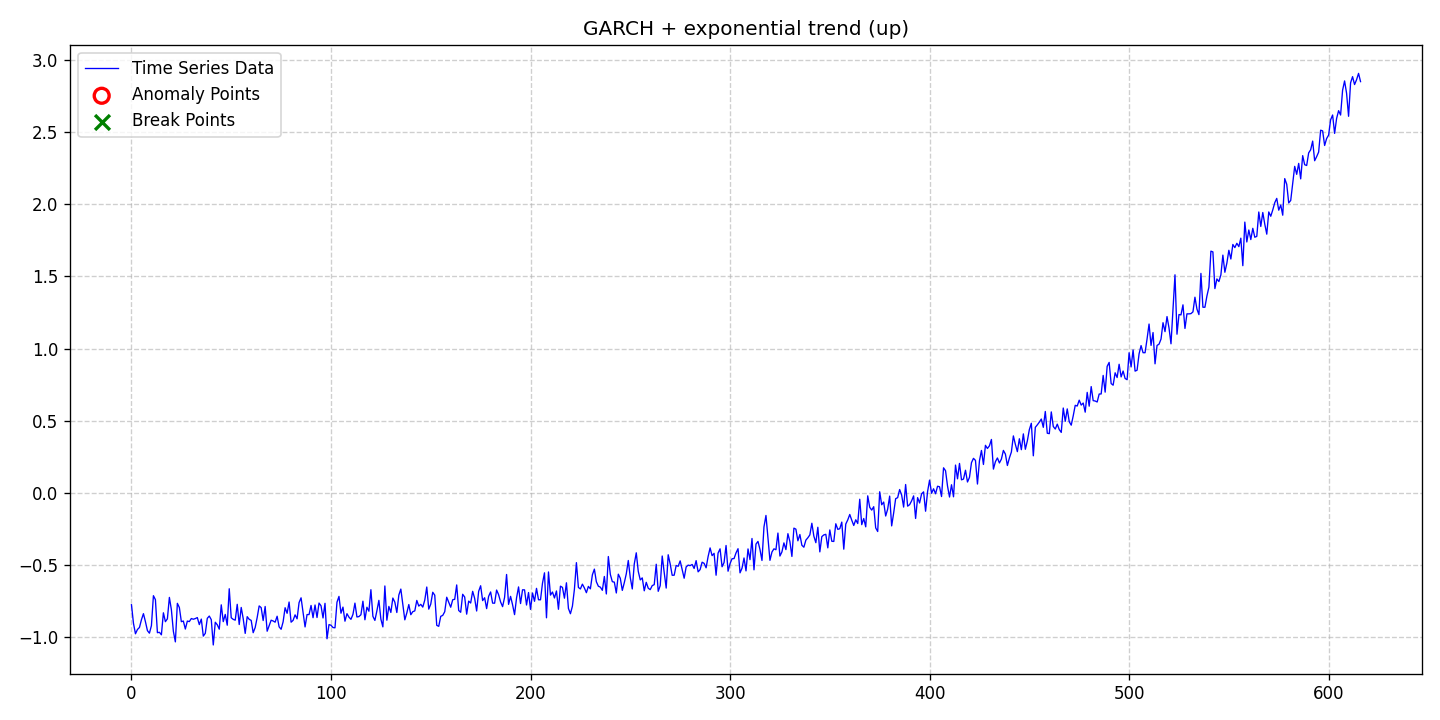

The file beside this chart, header and first rows:
date, data, stationary, det_lin_up, det_lin_down, det_quad, det_cubic, det_exp, det_damped, stoc_trend, volatility, single_seas, multiple_seas, point_anom_single, point_anom_multi, collect_anom, context_anom, mean_shift, var_shift, trend_shift, point_anom_count, point_anom_location, point_anom_point, collect_anom_count
2020-01-01, -0.7736, 0, 0, 0, 0, 0, 1, 0, 0, 1, 0, 0, 0, 0, 0, 0, 0, 0, 0, 0, none, , 0
2020-01-02, -0.9022, 0, 0, 0, 0, 0, 1, 0, 0, 1, 0, 0, 0, 0, 0, 0, 0, 0, 0, 0, none, , 0
2020-01-03, -0.9749, 0, 0, 0, 0, 0, 1, 0, 0, 1, 0, 0, 0, 0, 0, 0, 0, 0, 0, 0, none, , 0
2020-01-04, -0.9451, 0, 0, 0, 0, 0, 1, 0, 0, 1, 0, 0, 0, 0, 0, 0, 0, 0, 0, 0, none, , 0
2020-01-05, -0.9311, 0, 0, 0, 0, 0, 1, 0, 0, 1, 0, 0, 0, 0, 0, 0, 0, 0, 0, 0, none, , 0
2020-01-06, -0.8775, 0, 0, 0, 0, 0, 1, 0, 0, 1, 0, 0, 0, 0, 0, 0, 0, 0, 0, 0, none, , 0
2020-01-07, -0.8355, 0, 0, 0, 0, 0, 1, 0, 0, 1, 0, 0, 0, 0, 0, 0, 0, 0, 0, 0, none, , 0
2020-01-08, -0.8914, 0, 0, 0, 0, 0, 1, 0, 0, 1, 0, 0, 0, 0, 0, 0, 0, 0, 0, 0, none, , 0
2020-01-09, -0.953, 0, 0, 0, 0, 0, 1, 0, 0, 1, 0, 0, 0, 0, 0, 0, 0, 0, 0, 0, none, , 0
2020-01-10, -0.9707, 0, 0, 0, 0, 0, 1, 0, 0, 1, 0, 0, 0, 0, 0, 0, 0, 0, 0, 0, none, , 0
2020-01-11, -0.9184, 0, 0, 0, 0, 0, 1, 0, 0, 1, 0, 0, 0, 0, 0, 0, 0, 0, 0, 0, none, , 0
2020-01-12, -0.711, 0, 0, 0, 0, 0, 1, 0, 0, 1, 0, 0, 0, 0, 0, 0, 0, 0, 0, 0, none, , 0
2020-01-13, -0.7384, 0, 0, 0, 0, 0, 1, 0, 0, 1, 0, 0, 0, 0, 0, 0, 0, 0, 0, 0, none, , 0
2020-01-14, -0.9672, 0, 0, 0, 0, 0, 1, 0, 0, 1, 0, 0, 0, 0, 0, 0, 0, 0, 0, 0, none, , 0
2020-01-15, -0.9645, 0, 0, 0, 0, 0, 1, 0, 0, 1, 0, 0, 0, 0, 0, 0, 0, 0, 0, 0, none, , 0
2020-01-16, -0.9819, 0, 0, 0, 0, 0, 1, 0, 0, 1, 0, 0, 0, 0, 0, 0, 0, 0, 0, 0, none, , 0
2020-01-17, -0.8295, 0, 0, 0, 0, 0, 1, 0, 0, 1, 0, 0, 0, 0, 0, 0, 0, 0, 0, 0, none, , 0
2020-01-18, -0.891, 0, 0, 0, 0, 0, 1, 0, 0, 1, 0, 0, 0, 0, 0, 0, 0, 0, 0, 0, none, , 0
2020-01-19, -0.8713, 0, 0, 0, 0, 0, 1, 0, 0, 1, 0, 0, 0, 0, 0, 0, 0, 0, 0, 0, none, , 0
2020-01-20, -0.7229, 0, 0, 0, 0, 0, 1, 0, 0, 1, 0, 0, 0, 0, 0, 0, 0, 0, 0, 0, none, , 0
2020-01-21, -0.808, 0, 0, 0, 0, 0, 1, 0, 0, 1, 0, 0, 0, 0, 0, 0, 0, 0, 0, 0, none, , 0
2020-01-22, -0.9577, 0, 0, 0, 0, 0, 1, 0, 0, 1, 0, 0, 0, 0, 0, 0, 0, 0, 0, 0, none, , 0
2020-01-23, -1.031, 0, 0, 0, 0, 0, 1, 0, 0, 1, 0, 0, 0, 0, 0, 0, 0, 0, 0, 0, none, , 0
2020-01-24, -0.7639, 0, 0, 0, 0, 0, 1, 0, 0, 1, 0, 0, 0, 0, 0, 0, 0, 0, 0, 0, none, , 0
2020-01-25, -0.7927, 0, 0, 0, 0, 0, 1, 0, 0, 1, 0, 0, 0, 0, 0, 0, 0, 0, 0, 0, none, , 0
2020-01-26, -0.8911, 0, 0, 0, 0, 0, 1, 0, 0, 1, 0, 0, 0, 0, 0, 0, 0, 0, 0, 0, none, , 0
2020-01-27, -0.8865, 0, 0, 0, 0, 0, 1, 0, 0, 1, 0, 0, 0, 0, 0, 0, 0, 0, 0, 0, none, , 0
2020-01-28, -0.9421, 0, 0, 0, 0, 0, 1, 0, 0, 1, 0, 0, 0, 0, 0, 0, 0, 0, 0, 0, none, , 0
2020-01-29, -0.8867, 0, 0, 0, 0, 0, 1, 0, 0, 1, 0, 0, 0, 0, 0, 0, 0, 0, 0, 0, none, , 0
2020-01-30, -0.8902, 0, 0, 0, 0, 0, 1, 0, 0, 1, 0, 0, 0, 0, 0, 0, 0, 0, 0, 0, none, , 0
2020-01-31, -0.8693, 0, 0, 0, 0, 0, 1, 0, 0, 1, 0, 0, 0, 0, 0, 0, 0, 0, 0, 0, none, , 0
2020-02-01, -0.874, 0, 0, 0, 0, 0, 1, 0, 0, 1, 0, 0, 0, 0, 0, 0, 0, 0, 0, 0, none, , 0
2020-02-02, -0.8695, 0, 0, 0, 0, 0, 1, 0, 0, 1, 0, 0, 0, 0, 0, 0, 0, 0, 0, 0, none, , 0
2020-02-03, -0.8625, 0, 0, 0, 0, 0, 1, 0, 0, 1, 0, 0, 0, 0, 0, 0, 0, 0, 0, 0, none, , 0
2020-02-04, -0.9112, 0, 0, 0, 0, 0, 1, 0, 0, 1, 0, 0, 0, 0, 0, 0, 0, 0, 0, 0, none, , 0
2020-02-05, -0.8731, 0, 0, 0, 0, 0, 1, 0, 0, 1, 0, 0, 0, 0, 0, 0, 0, 0, 0, 0, none, , 0
2020-02-06, -0.991, 0, 0, 0, 0, 0, 1, 0, 0, 1, 0, 0, 0, 0, 0, 0, 0, 0, 0, 0, none, , 0
2020-02-07, -0.9718, 0, 0, 0, 0, 0, 1, 0, 0, 1, 0, 0, 0, 0, 0, 0, 0, 0, 0, 0, none, , 0
2020-02-08, -0.8678, 0, 0, 0, 0, 0, 1, 0, 0, 1, 0, 0, 0, 0, 0, 0, 0, 0, 0, 0, none, , 0
2020-02-09, -0.852, 0, 0, 0, 0, 0, 1, 0, 0, 1, 0, 0, 0, 0, 0, 0, 0, 0, 0, 0, none, , 0
2020-02-10, -0.8771, 0, 0, 0, 0, 0, 1, 0, 0, 1, 0, 0, 0, 0, 0, 0, 0, 0, 0, 0, none, , 0
2020-02-11, -1.052, 0, 0, 0, 0, 0, 1, 0, 0, 1, 0, 0, 0, 0, 0, 0, 0, 0, 0, 0, none, , 0
2020-02-12, -0.8949, 0, 0, 0, 0, 0, 1, 0, 0, 1, 0, 0, 0, 0, 0, 0, 0, 0, 0, 0, none, , 0
2020-02-13, -0.9122, 0, 0, 0, 0, 0, 1, 0, 0, 1, 0, 0, 0, 0, 0, 0, 0, 0, 0, 0, none, , 0
2020-02-14, -0.9429, 0, 0, 0, 0, 0, 1, 0, 0, 1, 0, 0, 0, 0, 0, 0, 0, 0, 0, 0, none, , 0
2020-02-15, -0.7744, 0, 0, 0, 0, 0, 1, 0, 0, 1, 0, 0, 0, 0, 0, 0, 0, 0, 0, 0, none, , 0
2020-02-16, -0.8908, 0, 0, 0, 0, 0, 1, 0, 0, 1, 0, 0, 0, 0, 0, 0, 0, 0, 0, 0, none, , 0
2020-02-17, -0.8407, 0, 0, 0, 0, 0, 1, 0, 0, 1, 0, 0, 0, 0, 0, 0, 0, 0, 0, 0, none, , 0
2020-02-18, -0.9154, 0, 0, 0, 0, 0, 1, 0, 0, 1, 0, 0, 0, 0, 0, 0, 0, 0, 0, 0, none, , 0
2020-02-19, -0.6629, 0, 0, 0, 0, 0, 1, 0, 0, 1, 0, 0, 0, 0, 0, 0, 0, 0, 0, 0, none, , 0
2020-02-20, -0.8639, 0, 0, 0, 0, 0, 1, 0, 0, 1, 0, 0, 0, 0, 0, 0, 0, 0, 0, 0, none, , 0
2020-02-21, -0.875, 0, 0, 0, 0, 0, 1, 0, 0, 1, 0, 0, 0, 0, 0, 0, 0, 0, 0, 0, none, , 0
2020-02-22, -0.8805, 0, 0, 0, 0, 0, 1, 0, 0, 1, 0, 0, 0, 0, 0, 0, 0, 0, 0, 0, none, , 0
2020-02-23, -0.7707, 0, 0, 0, 0, 0, 1, 0, 0, 1, 0, 0, 0, 0, 0, 0, 0, 0, 0, 0, none, , 0
2020-02-24, -0.9107, 0, 0, 0, 0, 0, 1, 0, 0, 1, 0, 0, 0, 0, 0, 0, 0, 0, 0, 0, none, , 0
2020-02-25, -0.7924, 0, 0, 0, 0, 0, 1, 0, 0, 1, 0, 0, 0, 0, 0, 0, 0, 0, 0, 0, none, , 0
2020-02-26, -0.87, 0, 0, 0, 0, 0, 1, 0, 0, 1, 0, 0, 0, 0, 0, 0, 0, 0, 0, 0, none, , 0
2020-02-27, -0.9722, 0, 0, 0, 0, 0, 1, 0, 0, 1, 0, 0, 0, 0, 0, 0, 0, 0, 0, 0, none, , 0
2020-02-28, -0.8564, 0, 0, 0, 0, 0, 1, 0, 0, 1, 0, 0, 0, 0, 0, 0, 0, 0, 0, 0, none, , 0
2020-02-29, -0.8745, 0, 0, 0, 0, 0, 1, 0, 0, 1, 0, 0, 0, 0, 0, 0, 0, 0, 0, 0, none, , 0
... 557 more rows
